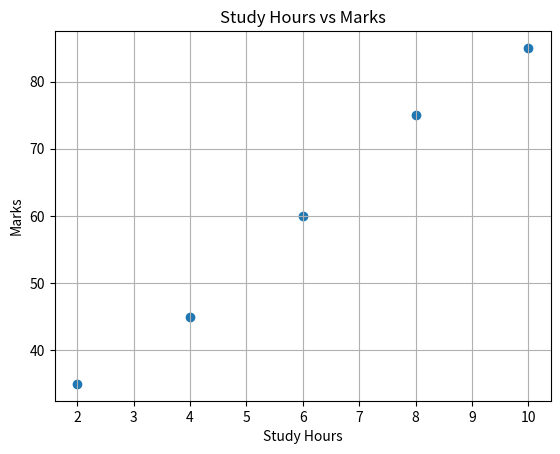

The matplotlib source for this figure:
#Covariance between study hours and marks

import numpy as np
import matplotlib.pyplot as plt

hours = np.array([2, 4, 6, 8, 10])
marks = np.array([35, 45, 60, 75, 85])

cov = np.cov(hours, marks)[0, 1]

print("Study Hours:", hours)
print("Marks:", marks)
print("Sample Covariance:", cov)

plt.scatter(hours, marks)
plt.xlabel("Study Hours")
plt.ylabel("Marks")
plt.title("Study Hours vs Marks")
plt.grid(True)
plt.show()
